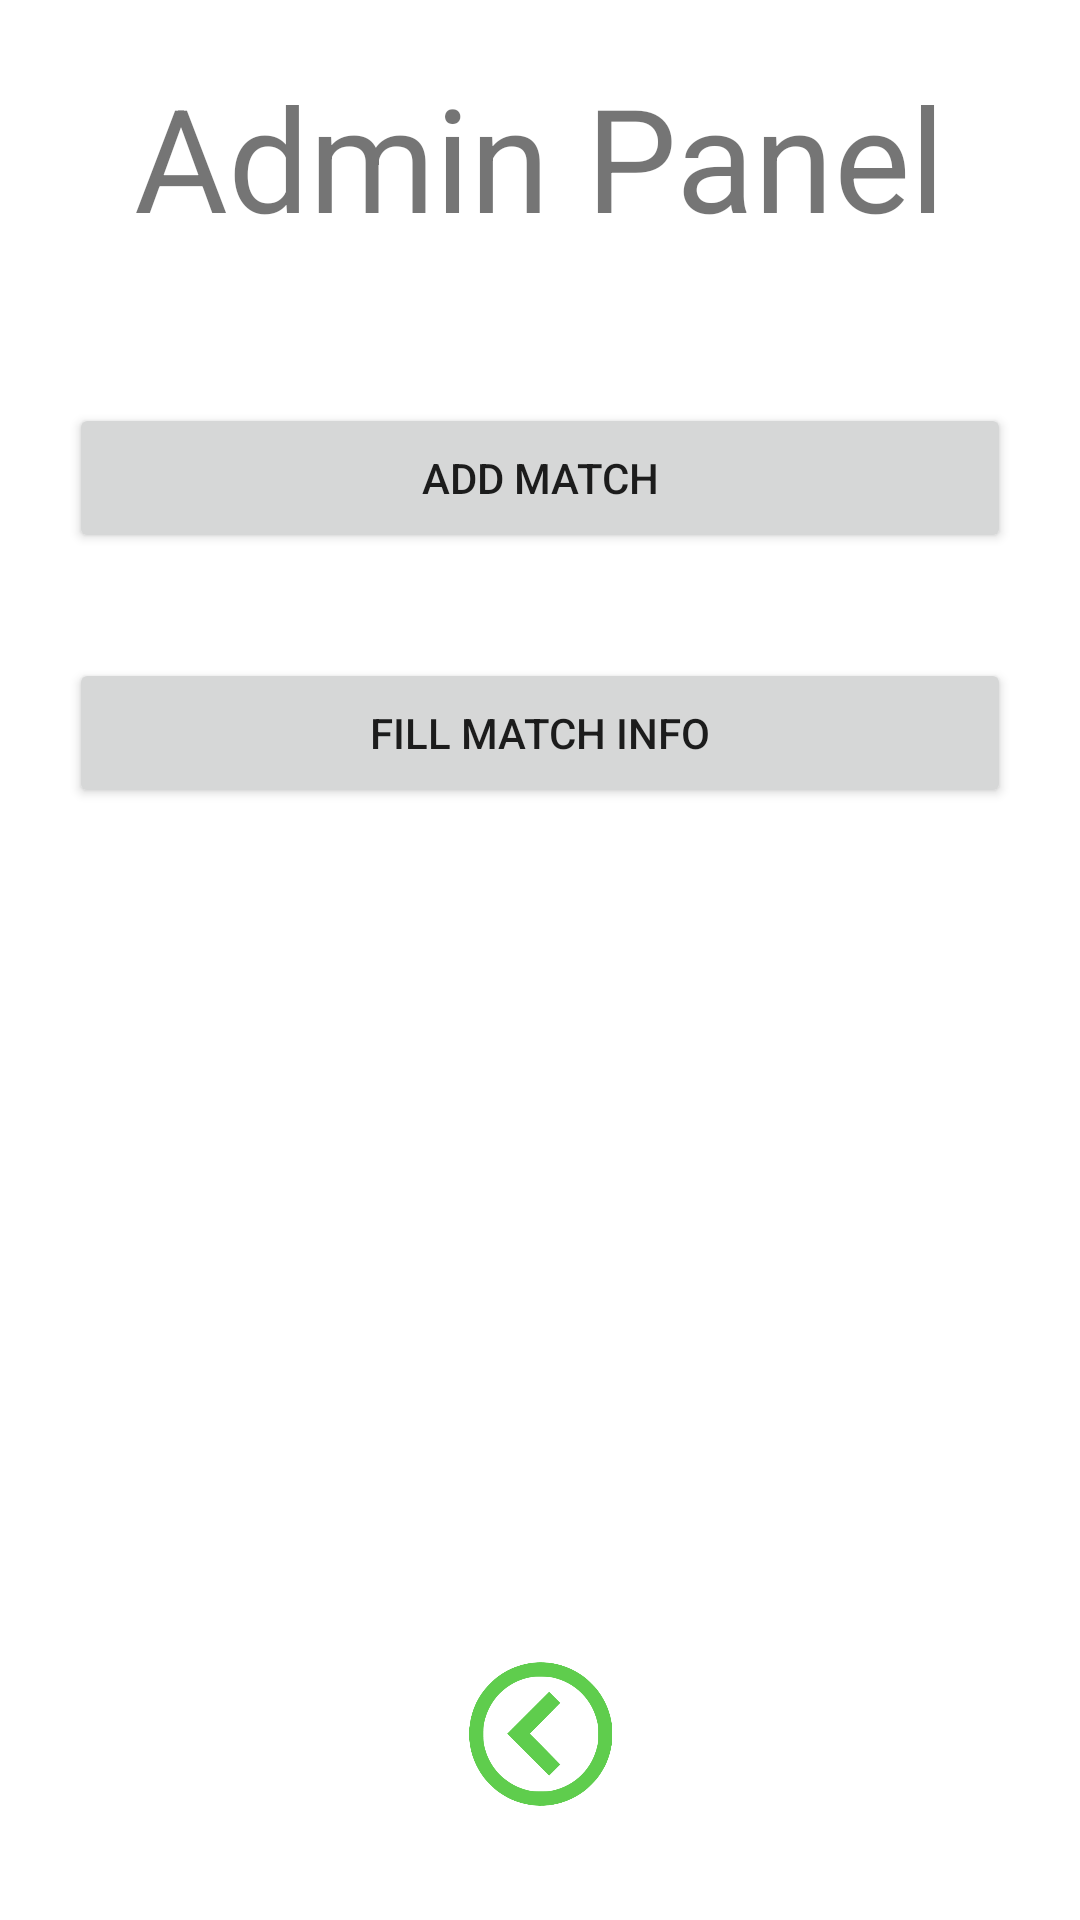

Android layout source for this screen:
<!-- AndroidManifest.xml: application theme Theme.BetFootball -->
<!-- res/layout/activity_admin.xml -->
<?xml version="1.0" encoding="utf-8"?>
<androidx.constraintlayout.widget.ConstraintLayout xmlns:android="http://schemas.android.com/apk/res/android"
    xmlns:app="http://schemas.android.com/apk/res-auto"
    xmlns:tools="http://schemas.android.com/tools"
    android:layout_width="match_parent"
    android:layout_height="match_parent"
    tools:context=".Activity.Admin">

    <TextView
        android:id="@+id/textView"
        android:layout_width="wrap_content"
        android:layout_height="wrap_content"
        android:layout_marginTop="20dp"
        android:text="@string/admin_panel"
        android:textSize="48sp"
        app:layout_constraintEnd_toEndOf="parent"
        app:layout_constraintStart_toStartOf="parent"
        app:layout_constraintTop_toTopOf="parent" />

    <Button
        android:id="@+id/addMatch"
        android:layout_width="314dp"
        android:layout_height="50dp"
        android:layout_marginTop="50dp"
        android:text="@string/add_match"
        app:layout_constraintEnd_toEndOf="parent"
        app:layout_constraintStart_toStartOf="parent"
        app:layout_constraintTop_toBottomOf="@+id/textView" />

    <Button
        android:id="@+id/fillMatchInfo"
        android:layout_width="314dp"
        android:layout_height="50dp"
        android:layout_marginTop="35dp"
        android:text="@string/fill_match_info"
        app:layout_constraintEnd_toEndOf="parent"
        app:layout_constraintStart_toStartOf="parent"
        app:layout_constraintTop_toBottomOf="@+id/addMatch" />


    <ImageView
        android:id="@+id/back"
        android:layout_width="53dp"
        android:layout_height="48dp"
        android:layout_marginBottom="38dp"
        app:layout_constraintBottom_toBottomOf="parent"
        app:layout_constraintEnd_toEndOf="parent"
        app:layout_constraintStart_toStartOf="parent"
        app:srcCompat="@drawable/back" />

</androidx.constraintlayout.widget.ConstraintLayout>
<!-- resources referenced by this layout -->
<resources>
  <!-- drawable back: png bitmap (drawable, 21428 bytes) -->
  <string name="add_match">Add match</string>
  <string name="admin_panel">Admin Panel</string>
  <string name="fill_match_info">Fill Match Info</string>
  <style name="Theme.BetFootball" parent="Theme.MaterialComponents.DayNight.NoActionBar">
  
          
          <item name="colorPrimary">#5FCD4D</item>
          <item name="colorPrimaryVariant">#5FCD4D</item>
          <item name="colorOnPrimary">@color/white</item>
          
          <item name="colorSecondary">#5FCD4D</item>
          <item name="colorSecondaryVariant">#5FCD4D</item>
          <item name="colorOnSecondary">@color/black</item>
          
          <item name="android:statusBarColor">#5FCD4D</item>
          
      </style>
  <color name="white">#FFFFFFFF</color>
  <color name="black">#FF000000</color>
</resources>
